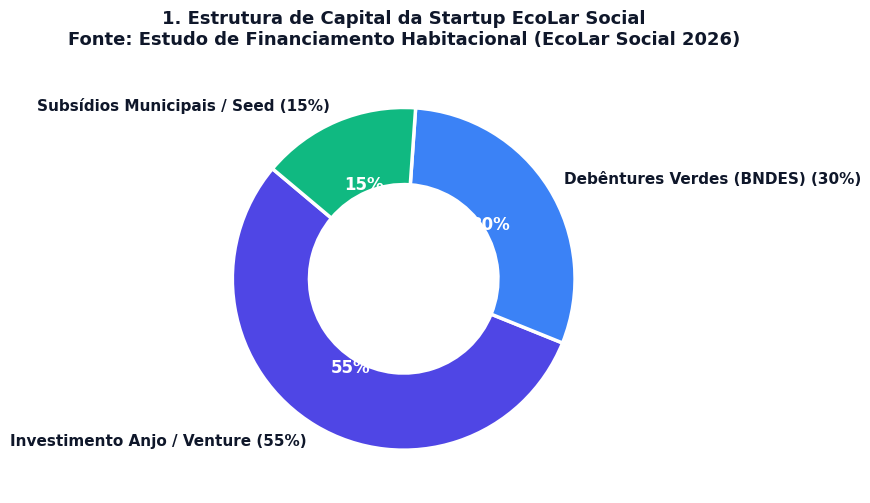
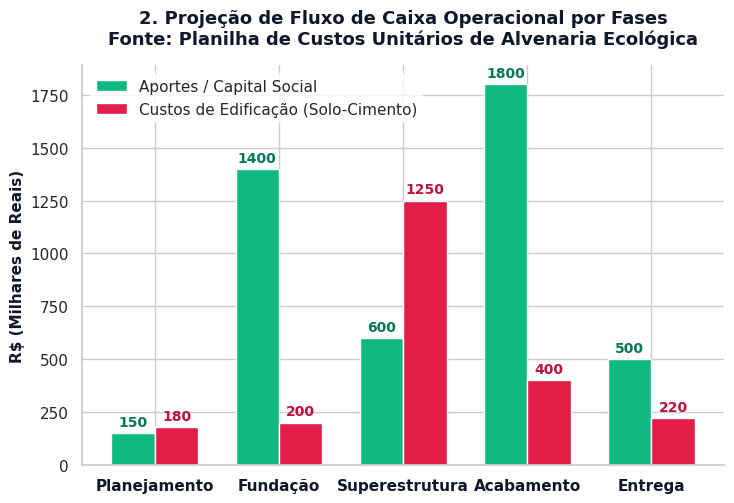
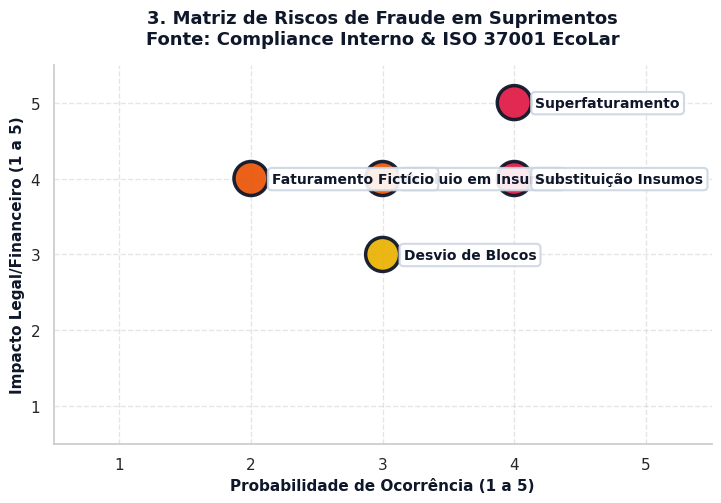
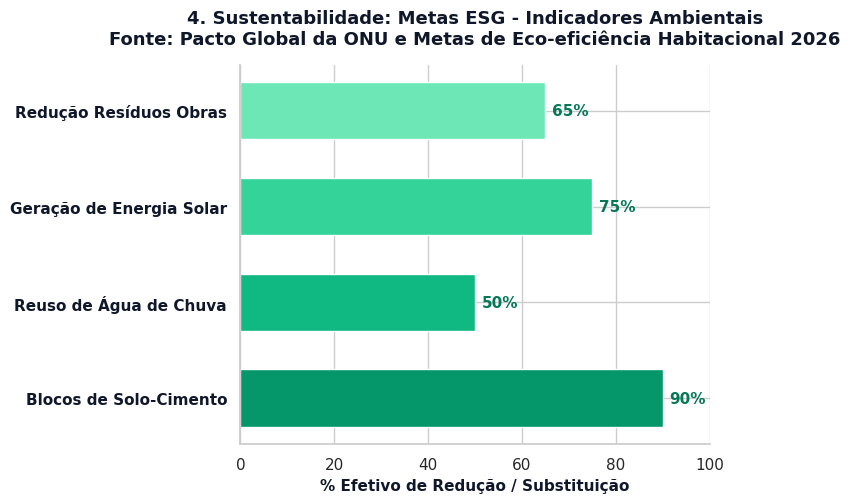
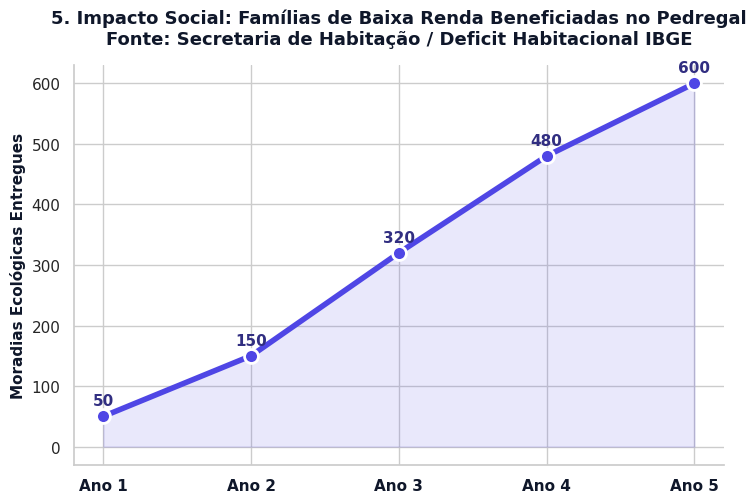
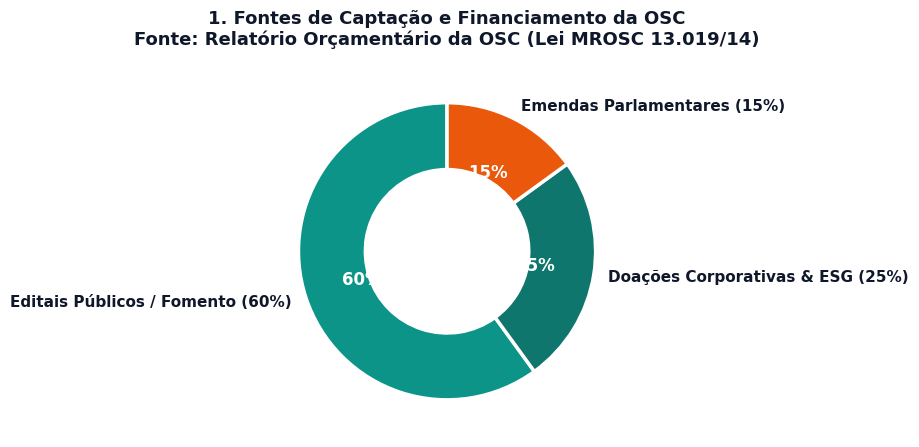
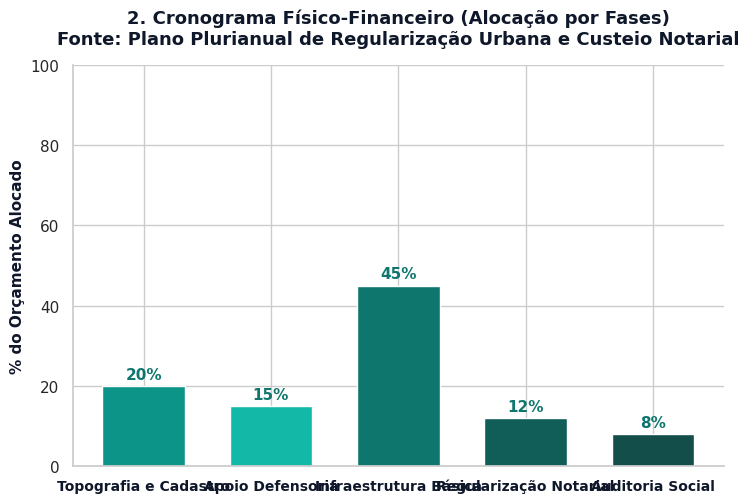
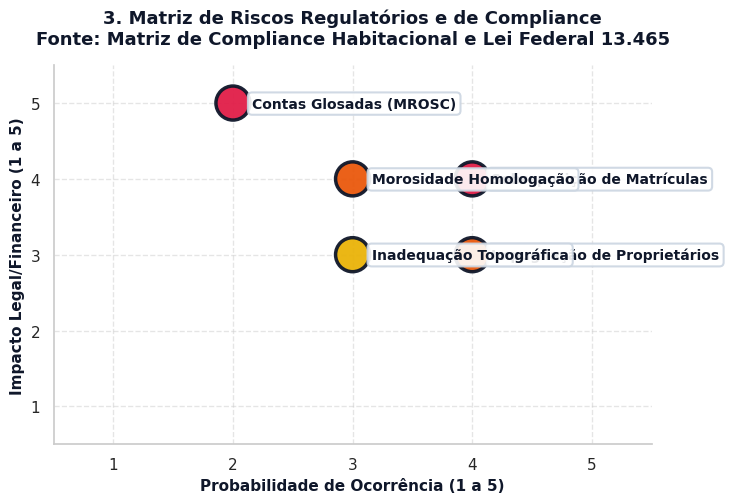
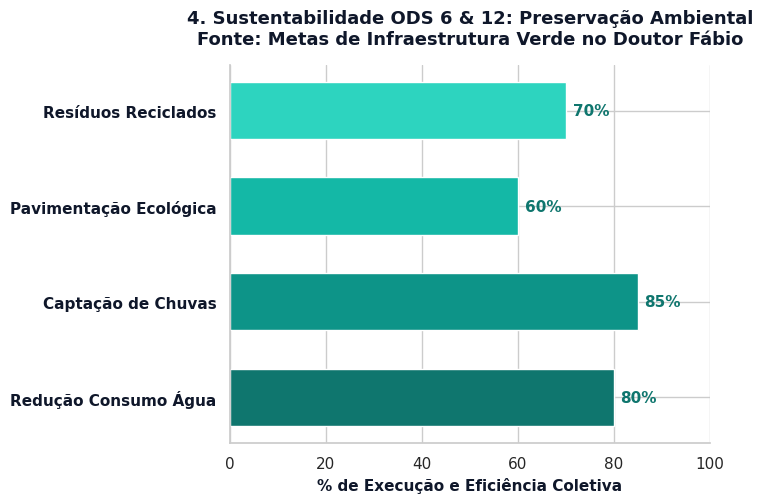
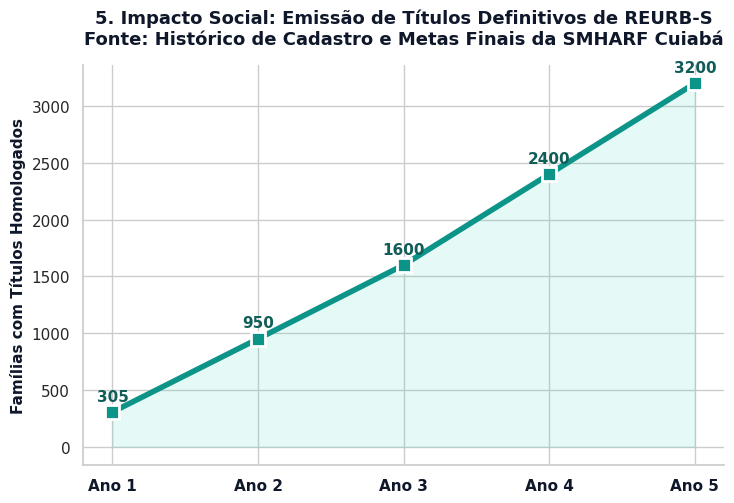

Write Python code to recreate these figures, in order.
import matplotlib.pyplot as plt
import seaborn as sns
import pandas as pd
import numpy as np
import os

# Set highly professional publication styles
sns.set_theme(style="whitegrid")
plt.rcParams['font.family'] = 'sans-serif'
plt.rcParams['font.sans-serif'] = ['Arial', 'DejaVu Sans']
plt.rcParams['axes.spines.top'] = False
plt.rcParams['axes.spines.right'] = False
plt.rcParams['figure.titlesize'] = 14
plt.rcParams['axes.titlesize'] = 13
plt.rcParams['axes.labelsize'] = 11.5
plt.rcParams['xtick.labelsize'] = 11
plt.rcParams['ytick.labelsize'] = 11
plt.rcParams['legend.fontsize'] = 11

out_dir = r"c:\Users\Renato\Documents\Synergia - ADM 7\assets"
if not os.path.exists(out_dir): 
    os.makedirs(out_dir)

def save_dashboard_chart(fig, name):
    # Ensure layout fits perfectly and does not truncate text
    fig.tight_layout()
    fig.savefig(os.path.join(out_dir, f"{name}.png"), bbox_inches='tight', dpi=180)
    plt.close(fig)

# ==============================================================================
# --- GRUPO 1: STARTUP DE IMPACTO SOCIAL (EcoLar Social - Pedregal) ---
# ==============================================================================

# 1. Capital Structure (Startup Equity, Green Debentures & Impact Investment)
fig, ax = plt.subplots(figsize=(7.5, 5.2))
sizes = [55, 30, 15]
labels = [
    'Investimento Anjo / Venture (55%)', 
    'Debêntures Verdes (BNDES) (30%)', 
    'Subsídios Municipais / Seed (15%)'
]
colors = ['#4f46e5', '#3b82f6', '#10b981'] # Vibrant indigo, blue, emerald
wedges, texts, autotexts = ax.pie(sizes, labels=labels, autopct='%1.0f%%', startangle=140, 
                                  colors=colors, textprops=dict(color="#0f172a", weight="bold", size=11),
                                  wedgeprops=dict(width=0.45, edgecolor='white', linewidth=2.5))
for autotext in autotexts:
    autotext.set_color('white')
    autotext.set_size(12)
    autotext.set_weight('bold')
ax.set_title('1. Estrutura de Capital da Startup EcoLar Social\nFonte: Estudo de Financiamento Habitacional (EcoLar Social 2026)', weight='bold', pad=15, color="#0f172a")
save_dashboard_chart(fig, 'g1_c1')

# 2. Cash Flow Projections (Construction Stages in Pedregal)
fig, ax = plt.subplots(figsize=(7.5, 5.2))
fases = ['Planejamento', 'Fundação', 'Superestrutura', 'Acabamento', 'Entrega']
entradas = [150, 1400, 600, 1800, 500]
saidas = [180, 200, 1250, 400, 220]
x = np.arange(len(fases))
width = 0.35

rects1 = ax.bar(x - width/2, entradas, width, label='Aportes / Capital Social', color='#10b981')
rects2 = ax.bar(x + width/2, saidas, width, label='Custos de Edificação (Solo-Cimento)', color='#e11d48')

ax.set_ylabel('R$ (Milhares de Reais)', weight='bold', size=11, color="#0f172a")
ax.set_title('2. Projeção de Fluxo de Caixa Operacional por Fases\nFonte: Planilha de Custos Unitários de Alvenaria Ecológica', weight='bold', pad=15, color="#0f172a")
ax.set_xticks(x)
ax.set_xticklabels(fases, size=11, color="#0f172a", weight="bold")
ax.legend(frameon=True, facecolor='white', edgecolor='none')

# Add values above bars for clarity
ax.bar_label(rects1, padding=3, weight='bold', size=10, color='#047857')
ax.bar_label(rects2, padding=3, weight='bold', size=10, color='#be123c')

save_dashboard_chart(fig, 'g1_c2')

# 3. Supply Chain Risk Heatmap (Compliance & Fraud Mitigation)
fig, ax = plt.subplots(figsize=(7.5, 5.2))
riscos = [
    {'nome': 'Conluio em Insumos', 'prob': 3, 'imp': 4, 'cor': '#ea580c'}, # Orange
    {'nome': 'Superfaturamento', 'prob': 4, 'imp': 5, 'cor': '#e11d48'}, # Red
    {'nome': 'Desvio de Blocos', 'prob': 3, 'imp': 3, 'cor': '#eab308'}, # Yellow
    {'nome': 'Faturamento Fictício', 'prob': 2, 'imp': 4, 'cor': '#ea580c'}, # Orange
    {'nome': 'Substituição Insumos', 'prob': 4, 'imp': 4, 'cor': '#e11d48'}  # Red
]
df_riscos = pd.DataFrame(riscos)
ax.scatter(df_riscos['prob'], df_riscos['imp'], s=600, color=df_riscos['cor'], alpha=0.95, edgecolors='#0f172a', linewidth=2.5, zorder=3)

for i, txt in enumerate(df_riscos['nome']):
    ax.annotate(txt, (df_riscos['prob'][i]+0.16, df_riscos['imp'][i]-0.06), fontsize=10, weight='bold', color='#0f172a',
                bbox=dict(boxstyle="round,pad=0.3", fc="#ffffff", ec="#cbd5e1", lw=1.5, alpha=0.9), zorder=4)

ax.set_xlim(0.5, 5.5)
ax.set_ylim(0.5, 5.5)
ax.set_xlabel('Probabilidade de Ocorrência (1 a 5)', weight='bold', size=11, color="#0f172a")
ax.set_ylabel('Impacto Legal/Financeiro (1 a 5)', weight='bold', size=11, color="#0f172a")
ax.set_title('3. Matriz de Riscos de Fraude em Suprimentos\nFonte: Compliance Interno & ISO 37001 EcoLar', weight='bold', pad=15, color="#0f172a")
ax.grid(True, linestyle='--', alpha=0.5)
save_dashboard_chart(fig, 'g1_c3')

# 4. ESG Environmental Metrics (E)
fig, ax = plt.subplots(figsize=(7.5, 5.2))
kpis_amb = ['Blocos de Solo-Cimento', 'Reuso de Água de Chuva', 'Geração de Energia Solar', 'Redução Resíduos Obras']
valores = [90, 50, 75, 65]
bars = ax.barh(kpis_amb, valores, color=['#059669', '#10b981', '#34d399', '#6ee7b7'], edgecolor='white', height=0.6)
ax.set_xlabel('% Efetivo de Redução / Substituição', weight='bold', size=11, color="#0f172a")
ax.set_title('4. Sustentabilidade: Metas ESG - Indicadores Ambientais\nFonte: Pacto Global da ONU e Metas de Eco-eficiência Habitacional 2026', weight='bold', pad=15, color="#0f172a")
ax.set_xlim(0, 100)
ax.set_yticklabels(kpis_amb, weight='bold', size=11, color='#0f172a')
ax.bar_label(bars, padding=5, weight='bold', size=11, color='#047857', fmt='%d%%')
save_dashboard_chart(fig, 'g1_c4')

# 5. ESG Social Impact Metrics (S)
fig, ax = plt.subplots(figsize=(7.5, 5.2))
anos = ['Ano 1', 'Ano 2', 'Ano 3', 'Ano 4', 'Ano 5']
familias = [50, 150, 320, 480, 600]
ax.plot(anos, familias, marker='o', color='#4f46e5', linewidth=4, markersize=10, markerfacecolor='#4f46e5', markeredgecolor='white', markeredgewidth=2)
ax.fill_between(anos, familias, color='#4f46e5', alpha=0.12)
ax.set_ylabel('Moradias Ecológicas Entregues', weight='bold', size=11, color="#0f172a")
ax.set_title('5. Impacto Social: Famílias de Baixa Renda Beneficiadas no Pedregal\nFonte: Secretaria de Habitação / Deficit Habitacional IBGE', weight='bold', pad=15, color="#0f172a")
ax.set_xticklabels(anos, weight='bold', size=11, color='#0f172a')
for i, val in enumerate(familias):
    ax.text(i, val + 18, str(val), ha='center', weight='bold', color='#312e81', size=11)
save_dashboard_chart(fig, 'g1_c5')


# ==============================================================================
# --- GRUPO 2: OSC (Associação Civil MROSC - Bairro Doutor Fábio) ---
# ==============================================================================

# 1. OSC Capital Allocation & Funding (Public Grants, MROSC, Donations)
fig, ax = plt.subplots(figsize=(7.5, 5.2))
sizes_osc = [60, 25, 15]
labels_osc = [
    'Editais Públicos / Fomento (60%)', 
    'Doações Corporativas & ESG (25%)', 
    'Emendas Parlamentares (15%)'
]
colors_osc = ['#0d9488', '#0f766e', '#ea580c'] # Vibrant teals, orange
wedges, texts, autotexts = ax.pie(sizes_osc, labels=labels_osc, autopct='%1.0f%%', startangle=90, 
                                  colors=colors_osc, textprops=dict(color="#0f172a", weight="bold", size=11),
                                  wedgeprops=dict(width=0.45, edgecolor='white', linewidth=2.5))
for autotext in autotexts:
    autotext.set_color('white')
    autotext.set_size(12)
    autotext.set_weight('bold')
ax.set_title('1. Fontes de Captação e Financiamento da OSC\nFonte: Relatório Orçamentário da OSC (Lei MROSC 13.019/14)', weight='bold', pad=15, color="#0f172a")
save_dashboard_chart(fig, 'g_osc_c1')

# 2. Project Lifecycle Cost Allocation (Bairro Doutor Fábio)
fig, ax = plt.subplots(figsize=(7.5, 5.2))
fases_osc = ['Topografia e Cadastro', 'Apoio Defensoria', 'Infraestrutura Básica', 'Regularização Notarial', 'Auditoria Social']
custos_osc = [20, 15, 45, 12, 8]
bars_osc = ax.bar(fases_osc, custos_osc, color=['#0d9488', '#14b8a6', '#0f766e', '#115e59', '#134e4a'], edgecolor='white', width=0.65)
ax.set_ylabel('% do Orçamento Alocado', weight='bold', size=11, color="#0f172a")
ax.set_title('2. Cronograma Físico-Financeiro (Alocação por Fases)\nFonte: Plano Plurianual de Regularização Urbana e Custeio Notarial', weight='bold', pad=15, color="#0f172a")
ax.set_ylim(0, 100)
ax.set_xticklabels(fases_osc, size=10, color="#0f172a", weight="bold")
ax.bar_label(bars_osc, padding=3, weight='bold', size=11, color='#0f766e', fmt='%d%%')
save_dashboard_chart(fig, 'g_osc_c2')

# 3. Compliance & Land Regularisation Risk Heatmap
fig, ax = plt.subplots(figsize=(7.5, 5.2))
riscos_osc = [
    {'nome': 'Sobreposição de Matrículas', 'prob': 4, 'imp': 4, 'cor': '#e11d48'}, # Red
    {'nome': 'Morosidade Homologação', 'prob': 3, 'imp': 4, 'cor': '#ea580c'}, # Orange
    {'nome': 'Contas Glosadas (MROSC)', 'prob': 2, 'imp': 5, 'cor': '#e11d48'}, # Red
    {'nome': 'Impugnação de Proprietários', 'prob': 4, 'imp': 3, 'cor': '#ea580c'}, # Orange
    {'nome': 'Inadequação Topográfica', 'prob': 3, 'imp': 3, 'cor': '#eab308'} # Yellow
]
df_riscos_osc = pd.DataFrame(riscos_osc)
ax.scatter(df_riscos_osc['prob'], df_riscos_osc['imp'], s=600, color=df_riscos_osc['cor'], alpha=0.95, edgecolors='#0f172a', linewidth=2.5, zorder=3)

for i, txt in enumerate(df_riscos_osc['nome']):
    ax.annotate(txt, (df_riscos_osc['prob'][i]+0.16, df_riscos_osc['imp'][i]-0.06), fontsize=10, weight='bold', color='#0f172a',
                bbox=dict(boxstyle="round,pad=0.3", fc="#ffffff", ec="#cbd5e1", lw=1.5, alpha=0.9), zorder=4)

ax.set_xlim(0.5, 5.5)
ax.set_ylim(0.5, 5.5)
ax.set_xlabel('Probabilidade de Ocorrência (1 a 5)', weight='bold', size=11, color="#0f172a")
ax.set_ylabel('Impacto Legal/Financeiro (1 a 5)', weight='bold', size=11, color="#0f172a")
ax.set_title('3. Matriz de Riscos Regulatórios e de Compliance\nFonte: Matriz de Compliance Habitacional e Lei Federal 13.465', weight='bold', pad=15, color="#0f172a")
ax.grid(True, linestyle='--', alpha=0.5)
save_dashboard_chart(fig, 'g_osc_c3')

# 4. Environmental Impact Indicators (Water and Recycled Construction)
fig, ax = plt.subplots(figsize=(7.5, 5.2))
kpis_amb_osc = ['Redução Consumo Água', 'Captação de Chuvas', 'Pavimentação Ecológica', 'Resíduos Reciclados']
valores_osc = [80, 85, 60, 70]
bars_osc_h = ax.barh(kpis_amb_osc, valores_osc, color=['#0f766e', '#0d9488', '#14b8a6', '#2dd4bf'], edgecolor='white', height=0.6)
ax.set_xlabel('% de Execução e Eficiência Coletiva', weight='bold', size=11, color="#0f172a")
ax.set_title('4. Sustentabilidade ODS 6 & 12: Preservação Ambiental\nFonte: Metas de Infraestrutura Verde no Doutor Fábio', weight='bold', pad=15, color="#0f172a")
ax.set_xlim(0, 100)
ax.set_yticklabels(kpis_amb_osc, weight='bold', size=11, color='#0f172a')
ax.bar_label(bars_osc_h, padding=5, weight='bold', size=11, color='#0f766e', fmt='%d%%')
save_dashboard_chart(fig, 'g_osc_c4')

# 5. OSC Social Impact and REURB Land Titles Delivered
fig, ax = plt.subplots(figsize=(7.5, 5.2))
anos_osc = ['Ano 1', 'Ano 2', 'Ano 3', 'Ano 4', 'Ano 5']
familias_osc = [305, 950, 1600, 2400, 3200]
ax.plot(anos_osc, familias_osc, marker='s', color='#0d9488', linewidth=4, markersize=10, markerfacecolor='#0d9488', markeredgecolor='white', markeredgewidth=2)
ax.fill_between(anos_osc, familias_osc, color='#2dd4bf', alpha=0.12)
ax.set_ylabel('Famílias com Títulos Homologados', weight='bold', size=11, color="#0f172a")
ax.set_title('5. Impacto Social: Emissão de Títulos Definitivos de REURB-S\nFonte: Histórico de Cadastro e Metas Finais da SMHARF Cuiabá', weight='bold', pad=15, color="#0f172a")
ax.set_xticklabels(anos_osc, weight='bold', size=11, color='#0f172a')
for i, val in enumerate(familias_osc):
    ax.text(i, val + 100, str(val), ha='center', weight='bold', color='#115e59', size=11)
save_dashboard_chart(fig, 'g_osc_c5')

print("All academic and real-world charts generated successfully in the assets directory!")
